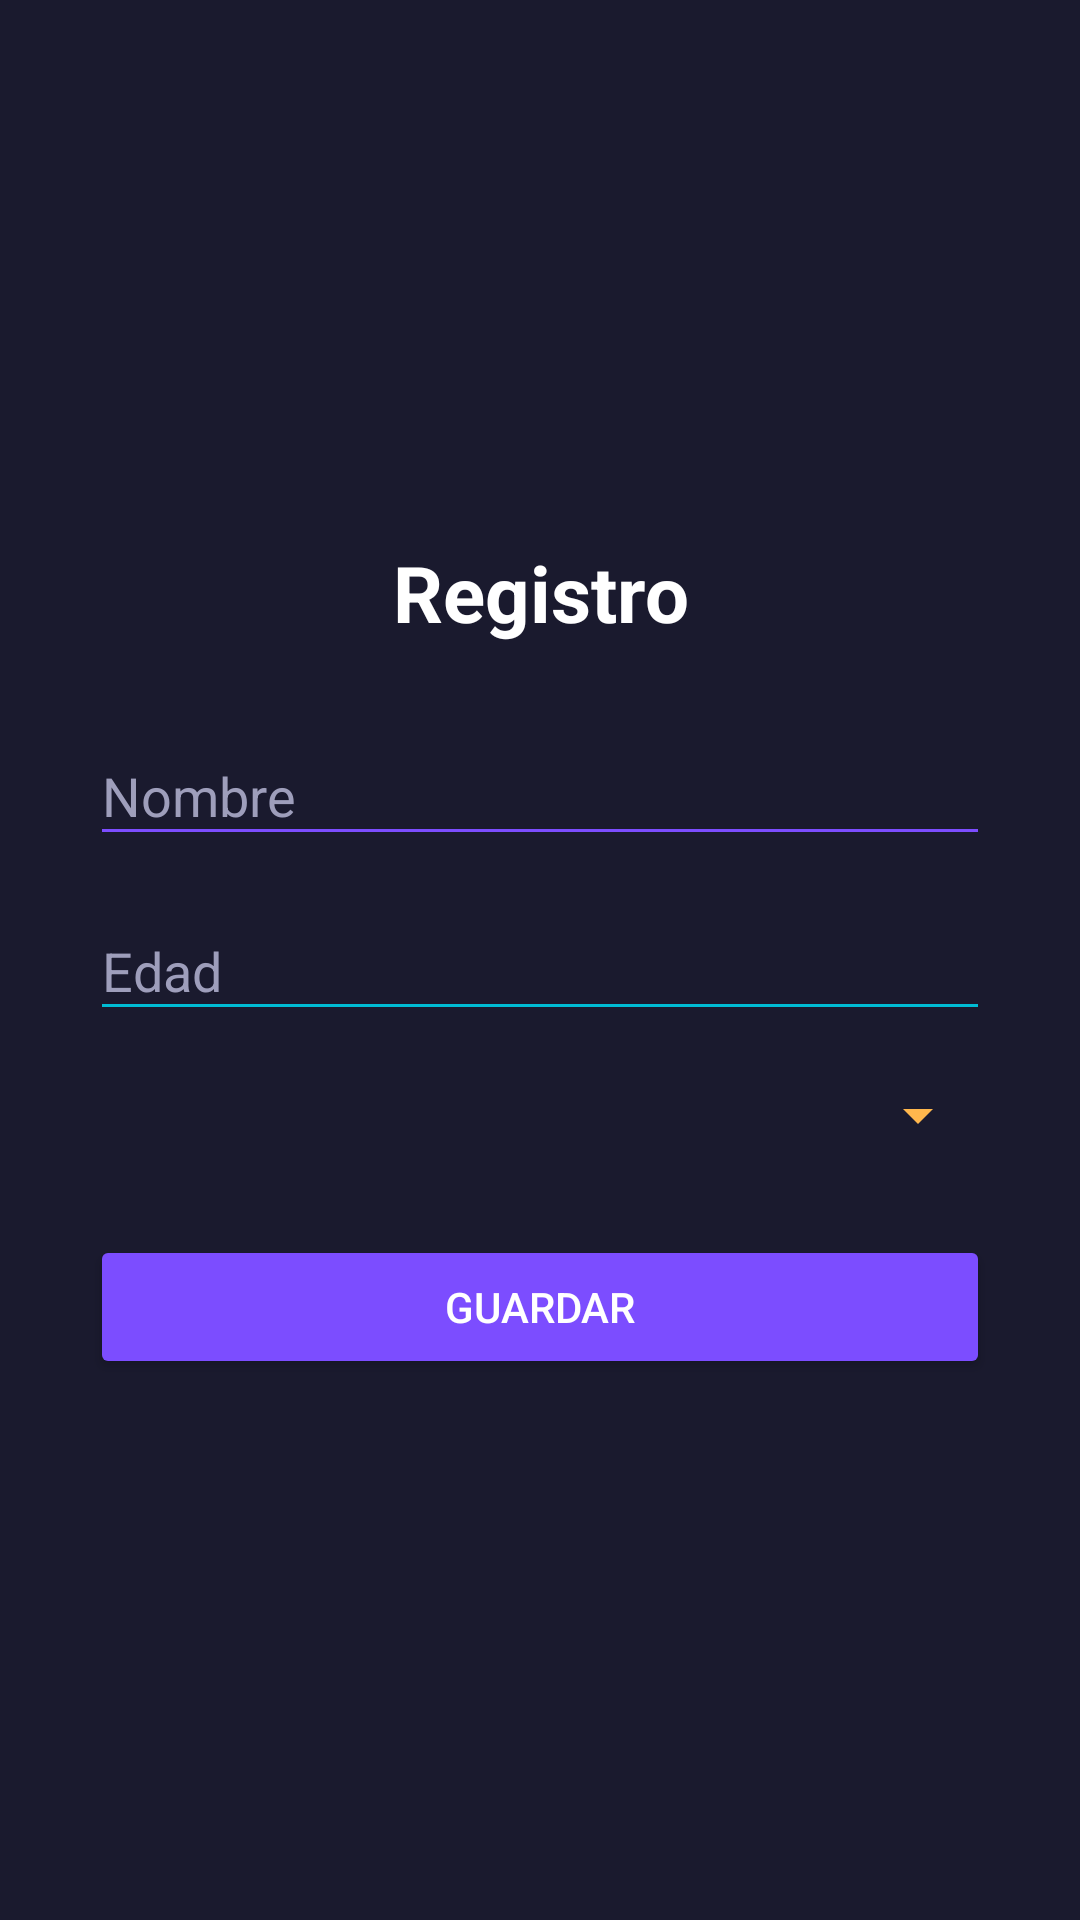

Here is an Android app screen rendered from its layout file. Give the layout XML and the strings, colors and styles it references.
<!-- AndroidManifest.xml: application theme Theme.Formativa1_SegundoCorte -->
<!-- res/layout/activity_main.xml -->
<?xml version="1.0" encoding="utf-8"?>
<LinearLayout xmlns:android="http://schemas.android.com/apk/res/android"
    android:layout_width="match_parent"
    android:layout_height="match_parent"
    android:orientation="vertical"
    android:gravity="center"
    android:padding="30dp"
    android:background="#1A1A2E">

    <TextView
        android:layout_width="wrap_content"
        android:layout_height="wrap_content"
        android:text="Registro"
        android:textSize="26sp"
        android:textColor="#FFFFFF"
        android:textStyle="bold"
        android:gravity="center"
        android:layout_marginBottom="28dp"/>

    <EditText
        android:id="@+id/nombre"
        android:layout_width="match_parent"
        android:layout_height="wrap_content"
        android:hint="Nombre"
        android:textColor="#FFFFFF"
        android:textColorHint="#9E9EBB"
        android:backgroundTint="#7C4DFF"
        android:paddingBottom="8dp"
        android:layout_marginBottom="16dp"/>

    <EditText
        android:id="@+id/edad"
        android:layout_width="match_parent"
        android:layout_height="wrap_content"
        android:hint="Edad"
        android:textColor="#FFFFFF"
        android:textColorHint="#9E9EBB"
        android:backgroundTint="#00BCD4"
        android:inputType="number"
        android:paddingBottom="8dp"
        android:layout_marginBottom="16dp"/>

    <Spinner
        android:id="@+id/spinner"
        android:layout_width="match_parent"
        android:layout_height="wrap_content"
        android:backgroundTint="#FFB74D"
        android:layout_marginBottom="28dp"/>

    <Button
        android:id="@+id/btnGuardar"
        android:layout_width="match_parent"
        android:layout_height="wrap_content"
        android:text="Guardar"
        android:textColor="#FFFFFF"
        android:backgroundTint="#7C4DFF"/>

</LinearLayout>
<!-- resources referenced by this layout -->
<resources>
  <style name="Theme.Formativa1_SegundoCorte" parent="Base.Theme.Formativa1_SegundoCorte" />
  <style name="Base.Theme.Formativa1_SegundoCorte" parent="Theme.Material3.DayNight.NoActionBar">
          
          
      </style>
</resources>
